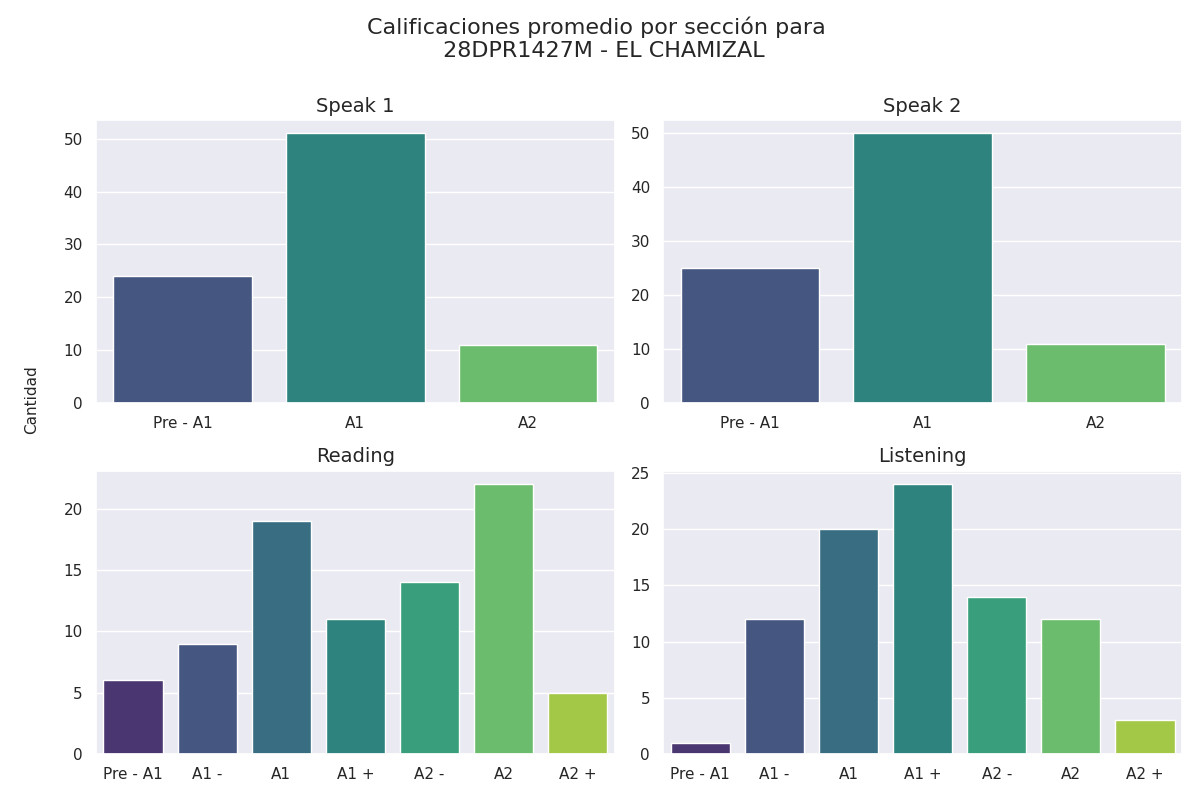

Source data for this figure (header and first rows):
Sección, Calificación, Cantidad de alumnos con esa calificación
speak 1, Pre - A1, 24
speak 1, A1, 51
speak 1, A2, 11
speak 2, Pre - A1, 25
speak 2, A1, 50
speak 2, A2, 11
reading, Pre - A1, 6
reading, A1 -, 9
reading, A1, 19
reading, A1 +, 11
reading, A2 -, 14
reading, A2, 22
reading, A2 +, 5
listening, Pre - A1, 1
listening, A1 -, 12
listening, A1, 20
listening, A1 +, 24
listening, A2 -, 14
listening, A2, 12
listening, A2 +, 3
